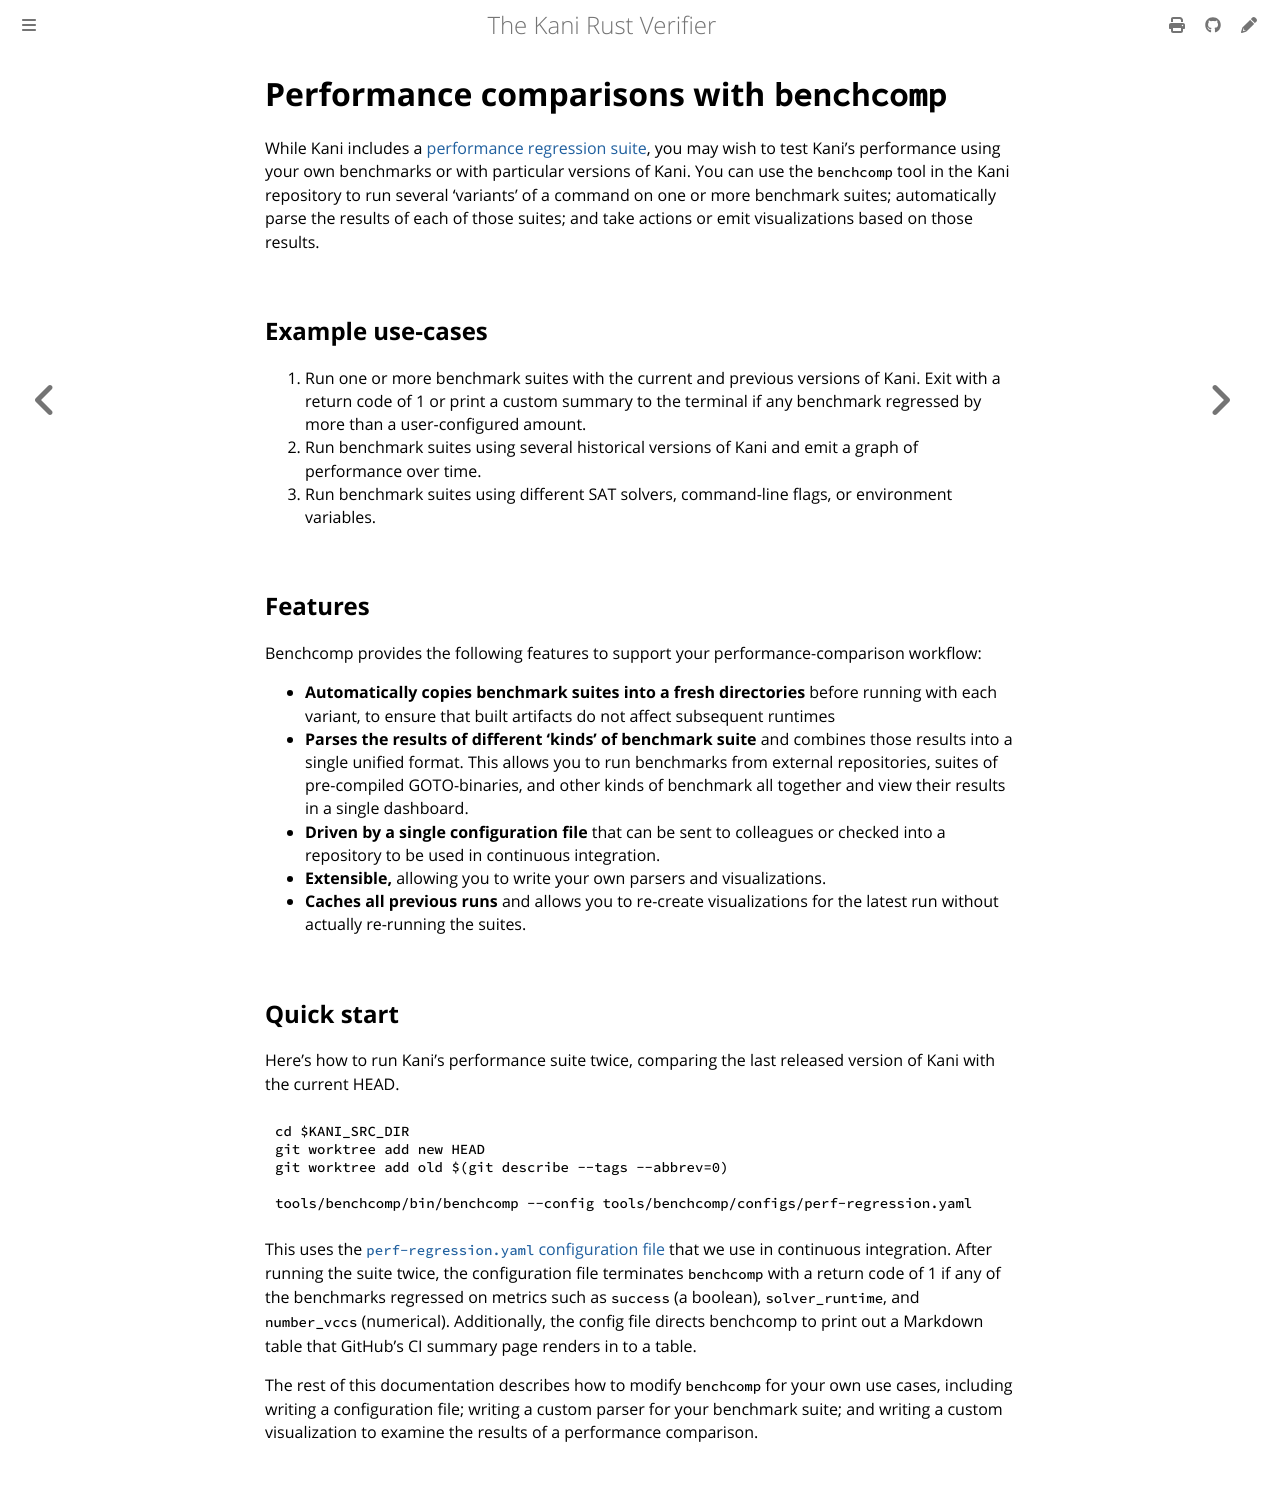

repository: model-checking/kani · page: performance-comparisons.html · generator: mdbook

# Performance comparisons with `benchcomp`

While Kani includes a [performance regression suite](https://github.com/model-checking/kani/tree/main/tests/perf), you may wish to test Kani's performance using your own benchmarks or with particular versions of Kani.
You can use the `benchcomp` tool in the Kani repository to run several 'variants' of a command on one or more benchmark suites; automatically parse the results of each of those suites; and take actions or emit visualizations based on those results.

## Example use-cases

1. Run one or more benchmark suites with the current and previous versions of Kani.
   Exit with a return code of 1 or print a custom summary to the terminal if any benchmark regressed by more than a user-configured amount.
1. Run benchmark suites using several historical versions of Kani and emit a graph of performance over time.
1. Run benchmark suites using different SAT solvers, command-line flags, or environment variables.

## Features

Benchcomp provides the following features to support your performance-comparison workflow:

* **Automatically copies benchmark suites into a fresh directories** before running with each variant, to ensure that built artifacts do not affect subsequent runtimes
* **Parses the results of different 'kinds' of benchmark suite** and combines those results into a single unified format.
  This allows you to run benchmarks from external repositories, suites of pre-compiled GOTO-binaries, and other kinds of benchmark all together and view their results in a single dashboard.
* **Driven by a single configuration file** that can be sent to colleagues or checked into a repository to be used in continuous integration.
* **Extensible,** allowing you to write your own parsers and visualizations.
* **Caches all previous runs** and allows you to re-create visualizations for the latest run without actually re-running the suites.

## Quick start

Here's how to run Kani's performance suite twice, comparing the last released version of Kani with the current HEAD.

```
cd $KANI_SRC_DIR
git worktree add new HEAD
git worktree add old $(git describe --tags --abbrev=0)

tools/benchcomp/bin/benchcomp --config tools/benchcomp/configs/perf-regression.yaml
```

This uses the [`perf-regression.yaml` configuration file](https://github.com/model-checking/kani/blob/main/tools/benchcomp/configs/perf-regression.yaml) that we use in continuous integration.
After running the suite twice, the configuration file terminates `benchcomp` with a return code of 1 if any of the benchmarks regressed on metrics such as `success` (a boolean), `solver_runtime`, and `number_vccs` (numerical).
Additionally, the config file directs benchcomp to print out a Markdown table that GitHub's CI summary page renders in to a table.

The rest of this documentation describes how to modify `benchcomp` for your own use cases, including writing a configuration file; writing a custom parser for your benchmark suite; and writing a custom visualization to examine the results of a performance comparison.
